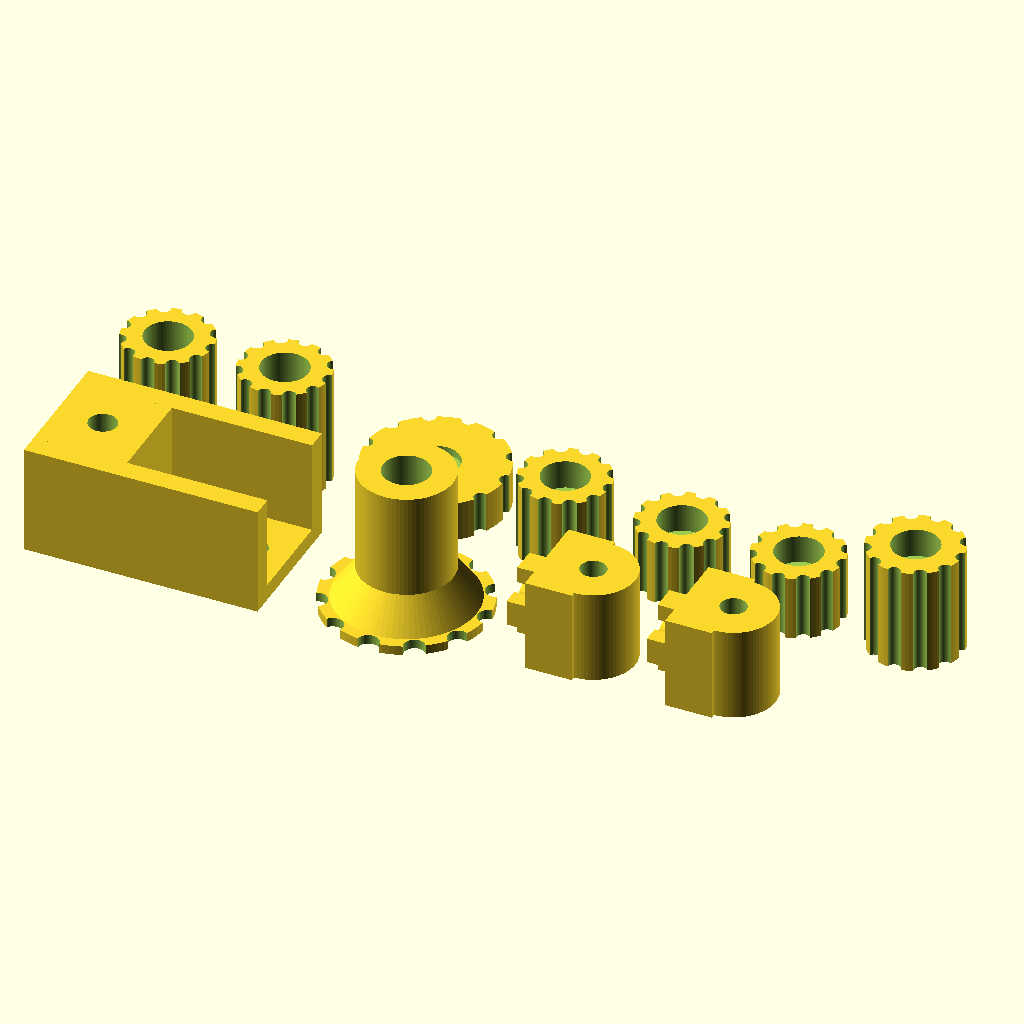
Cell 1: the model at its default parameters.
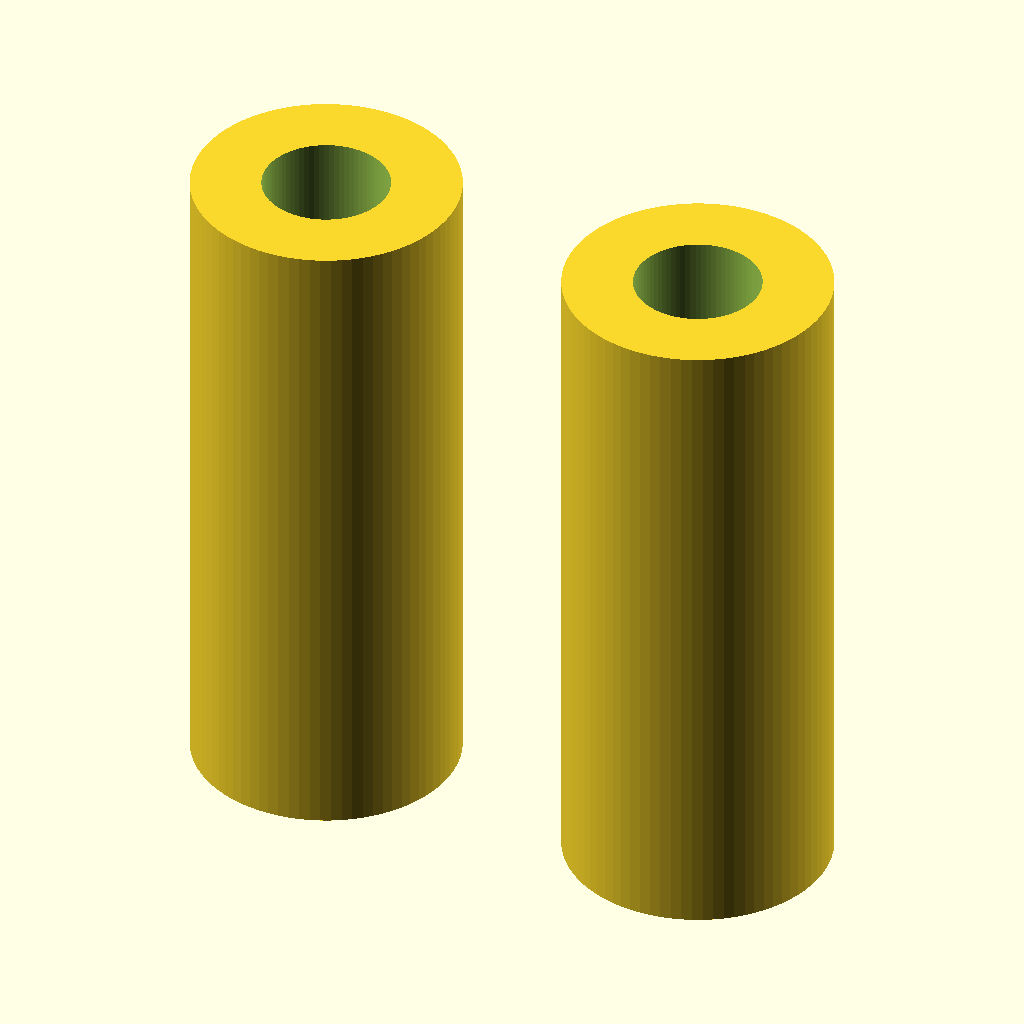
Cell 2: partNum = 2 (everything else at default).
The same orthographic view direction (rotation 55°, 0°, 25°; colour scheme Cornfield) for every cell, with the view re-fitted per cell, so scale and position can differ between cells.
Source of the model, TSlotBroughtonMount.scad:
// Copyright: ChasinSpin, 2023
// License: MIT License
//
// Suggested print speed for Creality Ender 5: Print Speed: 60mm/s (bottom 20mm/s) Travel Speed: 150mm/s
//
// Part 0 = PLA 15% fill, no support (Parts 2, 6, 10, 12, 14)
// Part 1 = PLA 15% fill, support (Parts 3, 4, 7, 8, 9, 11, 13, 16)
// Part 2 = PLA 15% fill, no support
// Part 3 = PLA 15% fill, support
// Part 4 = PLA 15% fill, support
// Part 5 = PLA 15% fill, no support
// Part 6 = PLA 15% fill, no support
// Part 7 = PLA 15% fill, support
// Part 8 = PLA 15% fill, support
// Part 9 = PLA 15% fill, support
// Part 10 = PLA 15% fill, no support
// Part 11 = PLA 15% fill, support
// Part 12 = PLA 15% fill, no support
// Part 13 = PLA 15% fill, support
// Part 14 = PLA 15% fill, no support
// Part 15 = PLA 15% fill, no support
// Part 16 = PLA 15% fill, support
// Part 17 = Ninjaflex 30% fill, no support
// Part 18 = PLA 15% fill, no support (Parts 5, 15) 
// Part 19 = PLA 15% fill, support 

partNum                         = 1;    // 0 = Plate 1, 1 = Plate 2, 2 = Feet, 3 = Alt Foot Holder, 4 = Alt Foot, 5 = Telescope Supports, 6 = Az Stops, 7 = Alt Knobs, 8 = Rotator Knob, 9 = Extension Knob, 10 = Alt Lock Nut, 11 = Alt Bearing, 12 = Altitude Markers, 13 = Altitude Marker Knobs, 14 = Paver Markers, 15 = Telescope Slide Stop, 16 = Extension Foot, 17 = Orion ST 80mm Bands, 18 = Orion ST 80mm Mount, 19 = Quarter Inch Mount

full2020                        = 20;
half2020                        = full2020/2.0;

m5BoltDiameter                  = 5.5;
m5NutThickness                  = 4.5;
m5HeadThickness                 = 1.5;
m5NutDiameter                   = 10.0;
m5HeadDiameter                  = 10.0;

footBoltHeadDiameter            = 9.5;
footBoltDiameter                = m5BoltDiameter;
footDiameter                    = 20;
footLengthMain                  = 50;
footFlangeThickness             = 3.5;

doubleFlangeHolePos             = 7.5;
doubleFlangeHoleDia             = m5BoltDiameter;
doubleFlangeHoleFlangeLength    = 30.0;
doubleFlangeBoltHeadThickness   = m5HeadThickness;
doubleFlangeBoltHeadDiameter    = m5HeadDiameter;
doubleFlangeThickness           = 3.5;

singleFlangeHolePos             = half2020;
singleFlangeHoleDia             = m5BoltDiameter;
singleFlangeHoleFlangeLength    = full2020;
singleFlangeBoltHeadThickness   = m5HeadThickness;
singleFlangeBoltHeadDiameter    = m5HeadDiameter;
singleFlangeThickness           = 3.5;

altFootHolderHolePos            = 7.5;
altFootHolderHoleDia            = m5BoltDiameter;
altFootHolderHoleFlangeLength   = 30;
altFootHolderMainHoleDia        = 6.0;
altFootHolderNutDia             = m5NutDiameter;
altFootHolderNutThickness       = m5NutThickness;
altFootHolderFlangeThickness    = 3.5;
altFootHolderFlangeThickness2   = altFootHolderFlangeThickness + 1;
altFootHolder2020Clearance      = 0.25;


altFootFootDiameter             = 20.0;
altFootLength                   = 50 - 18.5;
altFootMainHoleDia              = m5BoltDiameter;
altFootNutThickness             = m5NutThickness;
altFootNutDiameter              = m5NutDiameter;
altFootBoltHeadDiameter         = m5HeadDiameter;
altFootFlangeThickness          = 3.5;
altFootKnurledDiameter          = 35.0;
altFootKnurledThickness         = 2.0;
altFootKnurlDiameter            = 4.5;

altLockThickness                = m5NutThickness + 1.0;
altLockNutThickness             = m5NutThickness;
altLockNutDiameter              = m5NutDiameter;
altLockNutBoltDiameter          = m5BoltDiameter;

altBearingBoltDiameter = m5BoltDiameter;
altBearingDiameter     = full2020 - 2;
altBearingRetainerLength        = 5;
altBearingRetainerDimensions    = [altBearingRetainerLength, 5.5, 3.5];
altBearingRetainerOffset        = 4.15 + altBearingRetainerDimensions[2]/2;
altBearingPostDiameter          = 4.5;

restHeight                      = 15;
rest1Diameter                   = 100.0;
rest1Height                     = restHeight + 2.7;
rest1Length                     = rest1Diameter + 30;
rest1OffsetTube                 = rest1Diameter / 2 + 6;
rest2Diameter                   = 90.0;
rest2Height                     = restHeight + 2.7 + 5.7;
rest2Length                     = rest2Diameter + 30;
rest2OffsetTube                 = rest1OffsetTube;
restWidth                       = 15;
restBandNotchDiameter           = 5.0;
restBandNotchInset              = 9.0;
restBoltDiameter                = m5BoltDiameter;
restFlangeThickness             = 3.5;

telescopeSlideStopDiameter      = rest2Diameter;
telescopeSlideStopLength        = 30.0;
telescopeSlideStopHeight        = 10;
telescopeSlideStopThickness     = 10;
telescopeSlideStopOffsetZ       = -3;    

azStopDimensions                = [0.25 * full2020, full2020 * 2, doubleFlangeThickness * 2];

band1Length                     = 210;
band2Length                     = 235;
bandTabLength                   = 20;
bandWidth                       = restWidth + 12;
bandNotch                       = [restWidth + 2, 30];
bandThickness                   = 1;

altKnobDiameter                 = 19;
altKnobLength                   = 25;
altKnobBoltDiameter             = m5BoltDiameter;
altKnobNutDiameter              = m5NutDiameter;
altKnobNutThickness             = m5NutThickness;
altKnobBoltHeadDiameter         = m5HeadDiameter;
altKnobFlangeThickness          = 6.3;
altKnobKnurlDiameter            = 2.8;

altMarkerKnobLength             = 14;
altMarkerKnobFlangeThickness    = 3.5;

extensionKnobLength             = 17.0;

rotatorKnobDiameter             = 30.0;
rotatorKnobLength               = 8.6;
rotatorKnobFlangeThickness      = 2.5;

extensionFootKnobLength         = 50 - (full2020 + 7);
extensionFootKnobDiameter       = 20;
extensionFootKnobFlangeThickness= 12.3;

quarterInchMountRiserDimensions = [15, 20, 40];
quarterInchPlatformDimensions   = [30, quarterInchMountRiserDimensions[1], 5];
quarterInchHoleDiameter         = 0.25 * 25.6;
quarterInchHoleOffsetX          = 20;    

manifoldCorrection              = 0.01;
$fn                             = 80;



if ( partNum == 0 )
{
    // PLA 15% fill, no support (Parts 2, 6, 10, 12, 14)

    // Part 2
    rotate( [180, 0, 0] )
    {
        translate( [0, 0, -footLengthMain] )
            foot(footLengthMain);
        translate( [footDiameter * 1.5, 0, -footLengthMain] )
            foot(footLengthMain);
    }

    // Part 6
    translate( [0, 35, 0] )
    {
        azStop(true);
        translate( [0, full2020 * 2.5, 0] )
            azStop(false);
    }

    // Part 10
    translate( [55, 40, 0] )
        altLockNut();
    
    // Part 12
    translate( [42, 80, 0] )
    {
        singleFlange(false);
        translate( [full2020 * 1.5, 0, 0] )
            singleFlange(false);
    }
    
    // Part 14
    translate( [65, 0, 0] )
        paverMarkers();
}
else if (partNum == 1)
{
    // PLA 15% fill, support (Parts 3, 4, 7, 8, 9, 11, 13, 16)
    
    // Part 3
    altFootHolder();
    
    // Part 4

    translate( [55, 0, 0] )
        translate( [0, 0, altFootLength] )
            rotate( [180, 0, 0] )
                altFoot();
    
    // Part 7
    translate( [-10, 30, 0] )
    {
        knurledKnob(altKnobDiameter, altKnobLength, altKnobFlangeThickness);
        translate( [25, 0, 0] )
            knurledKnob(altKnobDiameter, altKnobLength, altKnobFlangeThickness);
    }

    // Part 8
    translate( [45, 35, 0] )
        knurledKnob(rotatorKnobDiameter, rotatorKnobLength, rotatorKnobFlangeThickness);

    // Part 9
    translate( [75, 30, 0] )
        knurledKnob(altKnobDiameter, extensionKnobLength, altKnobFlangeThickness);

    // Part 11
    translate( [85, 0, 0] )
    {
        altBearing();
        translate( [full2020 * 1.5, 0, 0] )
            altBearing();
    }
 
    // Part 13
    translate( [100, 30, 0] )
    {
        knurledKnob(altKnobDiameter, altMarkerKnobLength, altMarkerKnobFlangeThickness);
        translate( [25, 0, 0] )
            knurledKnob(altKnobDiameter, altMarkerKnobLength, altMarkerKnobFlangeThickness);
    }

    // Part 16
    translate( [150, 30, 0] )
    {
        knurledKnob(extensionFootKnobDiameter, extensionFootKnobLength, extensionFootKnobFlangeThickness);
    }
}   
else if ( partNum == 2 )
{
    rotate( [180, 0, 0] )
    {
        translate( [0, 0, -footLengthMain] )
            foot(footLengthMain);
        translate( [footDiameter * 1.5, 0, -footLengthMain] )
            foot(footLengthMain);
    }
}
else if ( partNum == 3 )
{
    altFootHolder();
}
else if ( partNum == 4 )
{
    translate( [0, 0, altFootLength] )
        rotate( [180, 0, 0] )
            altFoot();
}
else if ( partNum == 5 )
{
    telescopeSupport(rest1Diameter, rest1Height, rest1Length, rest1OffsetTube);
    translate( [(restWidth + full2020) * 2.0, 0, 0] )
        telescopeSupport(rest2Diameter, rest2Height, rest2Length, rest2OffsetTube);
}
else if ( partNum == 6 )
{
    azStop(true);
    translate( [0, full2020 * 2.5, 0] )
        azStop(false);
}
else if ( partNum == 7 )
{
    knurledKnob(altKnobDiameter, altKnobLength, altKnobFlangeThickness);
    translate( [25, 0, 0] )
        knurledKnob(altKnobDiameter, altKnobLength, altKnobFlangeThickness);
}
else if ( partNum == 8 )
{
    knurledKnob(rotatorKnobDiameter, rotatorKnobLength, rotatorKnobFlangeThickness);
}
else if ( partNum == 9 )
{
    knurledKnob(altKnobDiameter, extensionKnobLength, altKnobFlangeThickness);
}
else if ( partNum == 10 )
{
    altLockNut();
}
else if ( partNum == 11 )
{
    altBearing();
    translate( [full2020 * 1.5, 0, 0] )
        altBearing();
}
else if ( partNum == 12 )
{
    singleFlange(false);
    translate( [full2020 * 1.5, 0, 0] )
        singleFlange(false);
}
else if ( partNum == 13 )
{
    knurledKnob(altKnobDiameter, altMarkerKnobLength, altMarkerKnobFlangeThickness);
    translate( [25, 0, 0] )
        knurledKnob(altKnobDiameter, altMarkerKnobLength, altMarkerKnobFlangeThickness);
}
else if ( partNum == 14 )
{
    paverMarkers();
}
else if ( partNum == 15 )
{
    telescopeSlideStop();
    translate( [0, telescopeSlideStopThickness * 1.5, 0] )
        telescopeSlideStop();
}
else if ( partNum == 16 )
{
    // Part 16
    knurledKnob(extensionFootKnobDiameter, extensionFootKnobLength, extensionFootKnobFlangeThickness);
}
else if ( partNum == 17 )
{
    bands();
}
else if ( partNum == 18 )
{
    // Parts 5, 15 (no support)
    
    // Part 5
    translate( [0, 0, 0] )
    {
        telescopeSupport(rest1Diameter, rest1Height, rest1Length, rest1OffsetTube);
        translate( [(restWidth + full2020) * 2.0, 0, 0] )
            telescopeSupport(rest2Diameter, rest2Height, rest2Length, rest2OffsetTube);
    }
     
    // Part 15
    translate( [43, 30, 0] )
    {
        telescopeSlideStop();
        translate( [0, telescopeSlideStopThickness * 1.5, 0] )
            telescopeSlideStop();
    }
}
else if ( partNum == 19 )
{
    quarterInchMount();
}



module quarterInchMount()
{
    // Riser
    translate( [-quarterInchMountRiserDimensions[0]/2, -quarterInchMountRiserDimensions[1]/2, 0] )
        cube( quarterInchMountRiserDimensions );
    
    // Flanges
    translate( [-(full2020/2 + quarterInchMountRiserDimensions[0]/2), 0, 0] )
        telescopeSupportFlange();
    translate( [full2020/2 + quarterInchMountRiserDimensions[0]/2, 0, 0] )
        telescopeSupportFlange();
    
    // Platform
    translate( [0, 0, quarterInchMountRiserDimensions[2] - quarterInchPlatformDimensions[2]] )
        difference()
        {
            translate( [0, -quarterInchPlatformDimensions[1]/2, 0] )             
                cube( quarterInchPlatformDimensions );
            translate( [quarterInchHoleOffsetX, 0, -manifoldCorrection] )
                cylinder(d = quarterInchHoleDiameter, h = quarterInchPlatformDimensions[2] + manifoldCorrection * 2);
        }
}



module telescopeSlideStop()
{
    difference()
    {
        translate( [0, 0, telescopeSlideStopHeight/2] )
            cube( [telescopeSlideStopLength, telescopeSlideStopThickness, telescopeSlideStopHeight], center = true);
        
        translate( [0, 0, telescopeSlideStopDiameter / 2 + telescopeSlideStopHeight + telescopeSlideStopOffsetZ] )
            rotate( [90, 0, 0] )
                cylinder( d = telescopeSlideStopDiameter, h = telescopeSlideStopThickness + manifoldCorrection * 2, center = true);
    }
}



module paverMarkers()
{
    paverMarkerWidth = 7;
    paverMarkerLength = 20;
    paverMarkerThickness = 3.5;

    cube( [paverMarkerWidth, paverMarkerLength, paverMarkerThickness] );
    translate( [0, -paverMarkerWidth, 0] )
        cube( [paverMarkerLength + paverMarkerWidth, paverMarkerWidth, paverMarkerThickness] );
    
    translate( [paverMarkerWidth * 2.0,  paverMarkerWidth, 0] )
        cube( [paverMarkerWidth, paverMarkerLength, paverMarkerThickness] );
}



module altBearing()
{
    translate( [0, 0, half2020] )
    {
        translate( [0, 0, -half2020] )
            difference()
            {
                union()
                {
                    translate( [half2020, 0, 0] )
                        cylinder(d = altBearingDiameter, h = full2020);
                    translate( [0, -half2020, 0] )
                        cube( [half2020, full2020, full2020] );
                }
                translate( [half2020, 0, -manifoldCorrection] )
                    cylinder(d = altBearingBoltDiameter, h = full2020 + manifoldCorrection * 2);
            }
    
        for ( r = [0, 90, 180, 270] )
            rotate( [r, 0, 0] )
                translate( [-altBearingRetainerDimensions[0]/2, 0, -altBearingRetainerOffset] )
                    cube( altBearingRetainerDimensions, center = true);
    
        rotate( [0, -90, 0] )
            cylinder(d = altBearingPostDiameter, h = altBearingRetainerLength); 
    }
}



module knurledKnob(diameter, length, flangeThickness)
{
    difference()
    {
        // Main Cylinder
        cylinder(d = diameter, h = length);
        
        // Main hole
        translate( [0, 0, -manifoldCorrection] )
            cylinder(d = altKnobBoltDiameter, h = length + manifoldCorrection * 2);
        
        // Nut
        translate( [0, 0, -manifoldCorrection] )
           cylinder(d = altKnobNutDiameter, h = altKnobNutThickness + manifoldCorrection, $fn = 6);

        // Head recess
        headRecessLength = length - (altKnobNutThickness + flangeThickness);
        translate( [0, 0, length - headRecessLength + manifoldCorrection] )
            cylinder(d = altKnobBoltHeadDiameter, h = headRecessLength);
        
        // Knurl
        for ( r = [0:30:360] )
            rotate( [0, 0, r] )
                translate( [diameter/2, 0, -manifoldCorrection] )
                    cylinder(d = altKnobKnurlDiameter, h = length + manifoldCorrection * 2);            
    }
}



module bands()
{
    band(band1Length);
    translate( [bandWidth * 1.5, 0, 0] )
        band(band2Length);
}



module band(length)
{
    difference()
    {
        cube( [bandWidth, length + bandTabLength * 2, bandThickness], center = true); 

        translate( [0, length/2 - bandNotch[1]/2, 0] )
            cube( [bandNotch[0], bandNotch[1], bandThickness + manifoldCorrection * 2], center = true); 

        translate( [0, -(length/2 - bandNotch[1]/2), 0] )
            cube( [bandNotch[0], bandNotch[1], bandThickness + manifoldCorrection * 2], center = true); 
    }
}



module donut(outerDiameter, innerDiameter, height)
{
    difference()
    {
        cylinder(d = outerDiameter, h = height, center = true);
        cylinder(d = innerDiameter, h = height + manifoldCorrection * 2, center = true);
    }
}



module azStop(right)
{ 
    // Flange
    doubleFlange(true, 0);

    if ( right )
        translate( [-0.25 * full2020, -half2020, 0] )
            cube( azStopDimensions );
    else
        translate( [doubleFlangeHoleFlangeLength, -half2020, 0] )
            cube( azStopDimensions );
}



module doubleFlange(recess, extraWidth)
{
    difference()
    {
        translate( [0, -full2020/2 - extraWidth/2, 0] )
            cube( [doubleFlangeHoleFlangeLength, full2020 + extraWidth, doubleFlangeThickness] );
        
        // Bolt holes
        translate( [doubleFlangeHoleFlangeLength - doubleFlangeHolePos, 0, -manifoldCorrection] )
            cylinder(d=doubleFlangeHoleDia, h = doubleFlangeThickness + manifoldCorrection * 2);
        translate( [doubleFlangeHolePos, 0, -manifoldCorrection] )
            cylinder(d=doubleFlangeHoleDia, h = doubleFlangeThickness + manifoldCorrection * 2);
        
        // Bolt head holes
        if ( recess )
        {
            translate( [doubleFlangeHoleFlangeLength - doubleFlangeHolePos, 0, doubleFlangeThickness - doubleFlangeBoltHeadThickness] )
                cylinder(d=doubleFlangeBoltHeadDiameter, h = doubleFlangeBoltHeadThickness + manifoldCorrection);
            translate( [doubleFlangeHolePos, 0, doubleFlangeThickness - doubleFlangeBoltHeadThickness] )
                cylinder(d=doubleFlangeBoltHeadDiameter, h = doubleFlangeBoltHeadThickness + manifoldCorrection);
        }
    }
}



module singleFlange(recess)
{
    difference()
    {
        translate( [0, -full2020/2, 0] )
            cube( [singleFlangeHoleFlangeLength, full2020, singleFlangeThickness] );
        
        // Bolt holes
        translate( [singleFlangeHoleFlangeLength - singleFlangeHolePos, 0, -manifoldCorrection] )
            cylinder(d=singleFlangeHoleDia, h = singleFlangeThickness + manifoldCorrection * 2);
        
        // Bolt head holes
        if ( recess )
        {
            translate( [singleFlangeHoleFlangeLength - singleFlangeHolePos, 0, singleFlangeThickness - singleFlangeBoltHeadThickness] )
                cylinder(d=singleFlangeBoltHeadDiameter, h = singleFlangeBoltHeadThickness + manifoldCorrection);
        }
    }
}


module telescopeSupport(diameter, height, length, offsetTube)
{
    difference()
    {
        translate( [0, -length/2, 0] )
            cube( [restWidth, length, height] );
        translate( [-manifoldCorrection, 0, offsetTube] )
            rotate( [0, 90, 0] )
                cylinder(d = diameter, h = restWidth + manifoldCorrection * 2);
        
        for ( y = [length/2 - restBandNotchInset, -(length/2 - restBandNotchInset)] )
            translate( [restWidth/2, y, 0] )
                rotate( [0, 90, 0] )
                    cylinder(d = restBandNotchDiameter, h = restWidth + manifoldCorrection * 2, center = true);
    }
    
    translate( [-full2020/2, 0, 0] )
        telescopeSupportFlange();
    translate( [restWidth + full2020/2, 0, 0] )
        telescopeSupportFlange();
}



module telescopeSupportFlange()
{
    difference()
    {
        translate( [0, 0, restFlangeThickness/2] )
        difference()
        {
            cube( [full2020, full2020, restFlangeThickness], center = true );
            cylinder(d = restBoltDiameter, h = restFlangeThickness + manifoldCorrection * 2, center = true);
        }
    }
}



module altFootHolder()
{
    // Flange
    translate( [0, 0, doubleFlangeThickness] )
        rotate( [180, 0, 0] )
            doubleFlange(true, altFootHolder2020Clearance * 2);
    
    // Main Block
    translate( [-full2020/2, 0, 0] )
    {
        difference()
        {
            translate( [-full2020/2, -full2020/2 - altFootHolder2020Clearance, 0] )
                cube( [full2020, full2020 + altFootHolder2020Clearance * 2, full2020 + altFootHolderFlangeThickness] );
            
            // Bolt Hole
            translate( [0, 0, -manifoldCorrection] )
                cylinder(d = altFootHolderMainHoleDia, h = full2020 + altFootHolderFlangeThickness + manifoldCorrection * 2);
            
            // Nut Hole
            translate( [0, 0, -manifoldCorrection] )
                cylinder(d = altFootHolderNutDia, h = altFootHolderNutThickness + manifoldCorrection, $fn = 6);
        }
    }
    
    // Side Reinforcement
    translate( [-full2020, full2020/2 + altFootHolder2020Clearance, 0] )
        cube( [full2020 + altFootHolderHoleFlangeLength, altFootHolderFlangeThickness2, full2020 + altFootHolderFlangeThickness] );
    translate( [-full2020, -(full2020/2 + altFootHolderFlangeThickness2 + altFootHolder2020Clearance), 0] )
        cube( [full2020 + altFootHolderHoleFlangeLength, altFootHolderFlangeThickness2, full2020 + altFootHolderFlangeThickness] );
}



module altFoot()
{
    difference()
    {
        union()
        {
            cylinder(d = altFootFootDiameter, h = altFootLength);
            altFootKnuredKnob();
            altFootReinforcementHeight = 7;
            translate( [0, 0, altFootLength-(altFootKnurledThickness + altFootReinforcementHeight)] )
                cylinder(d1 = altFootFootDiameter, d2 = altFootKnurledDiameter-5, h = altFootReinforcementHeight);
        }
        translate( [0, 0, -manifoldCorrection] )
            cylinder(d = altFootMainHoleDia, h = altFootLength + manifoldCorrection * 2);
        translate( [0, 0, altFootLength - altFootNutThickness] )
                cylinder(d = altFootNutDiameter, h = altFootNutThickness + manifoldCorrection, $fn = 6);

        translate( [0, 0, -manifoldCorrection] )
            cylinder(d = altFootBoltHeadDiameter, h = altFootLength - (altFootNutThickness + altFootFlangeThickness + manifoldCorrection));
    }
}



module altFootKnuredKnob()
{
    translate( [0, 0, altFootLength - altFootKnurledThickness] )
        difference()
        {   
            cylinder(d = altFootKnurledDiameter, h = altFootKnurledThickness);
        
            // Knurl
            for ( r = [0:30:360] )
                rotate( [0, 0, r] )
                    translate( [altFootKnurledDiameter/2, 0, -manifoldCorrection] )
                        cylinder(d = altFootKnurlDiameter, h = altFootKnurledThickness + manifoldCorrection * 2);     
        }
}



module altLockNut()
{
    difference()
    {   
        cylinder(d = altFootKnurledDiameter, h = altLockThickness);
        
        // Knurl
        for ( r = [0:30:360] )
            rotate( [0, 0, r] )
                translate( [altFootKnurledDiameter/2, 0, -manifoldCorrection] )
                    cylinder(d = altFootKnurlDiameter, h = altLockThickness + manifoldCorrection * 2);
 
        translate( [0, 0, altLockThickness - altLockNutThickness] )
            cylinder(d = altLockNutDiameter, h = altLockNutThickness + manifoldCorrection, $fn = 6);
        
        translate( [0, 0, -manifoldCorrection] )
            cylinder(d = altLockNutBoltDiameter, h = altLockThickness + manifoldCorrection * 2);
    }
}



module foot(length)
{
    difference()
    {
        cylinder(d = footDiameter, h = length);
        translate( [0, 0, -manifoldCorrection] )
        {
            cylinder(d = footBoltDiameter, h = length + manifoldCorrection * 2);
            cylinder(d = footBoltHeadDiameter, h = length - footFlangeThickness);
        }
    }
}
Customizer parameters (derived from the source; name, type, default, range or options):
partNum: number, default 1
full2020: number, default 20
m5BoltDiameter: number, default 5.5
m5NutThickness: number, default 4.5
m5HeadThickness: number, default 1.5
m5NutDiameter: number, default 10
m5HeadDiameter: number, default 10
footBoltHeadDiameter: number, default 9.5
footDiameter: number, default 20
footLengthMain: number, default 50
footFlangeThickness: number, default 3.5
doubleFlangeHolePos: number, default 7.5
doubleFlangeHoleFlangeLength: number, default 30
doubleFlangeThickness: number, default 3.5
singleFlangeThickness: number, default 3.5
altFootHolderHolePos: number, default 7.5
altFootHolderHoleFlangeLength: number, default 30
altFootHolderMainHoleDia: number, default 6
altFootHolderFlangeThickness: number, default 3.5
altFootHolder2020Clearance: number, default 0.25
altFootFootDiameter: number, default 20
altFootFlangeThickness: number, default 3.5
altFootKnurledDiameter: number, default 35
altFootKnurledThickness: number, default 2
altFootKnurlDiameter: number, default 4.5
altBearingRetainerLength: number, default 5
altBearingPostDiameter: number, default 4.5
restHeight: number, default 15
rest1Diameter: number, default 100
rest2Diameter: number, default 90
restWidth: number, default 15
restBandNotchDiameter: number, default 5
restBandNotchInset: number, default 9
restFlangeThickness: number, default 3.5
telescopeSlideStopLength: number, default 30
telescopeSlideStopHeight: number, default 10
telescopeSlideStopThickness: number, default 10
telescopeSlideStopOffsetZ: number, default -3
band1Length: number, default 210
band2Length: number, default 235
bandTabLength: number, default 20
bandThickness: number, default 1
altKnobDiameter: number, default 19
altKnobLength: number, default 25
altKnobFlangeThickness: number, default 6.3
altKnobKnurlDiameter: number, default 2.8
altMarkerKnobLength: number, default 14
altMarkerKnobFlangeThickness: number, default 3.5
extensionKnobLength: number, default 17
rotatorKnobDiameter: number, default 30
rotatorKnobLength: number, default 8.6
rotatorKnobFlangeThickness: number, default 2.5
extensionFootKnobDiameter: number, default 20
extensionFootKnobFlangeThickness: number, default 12.3
quarterInchMountRiserDimensions: vector, default [15, 20, 40]
quarterInchHoleOffsetX: number, default 20
manifoldCorrection: number, default 0.01
